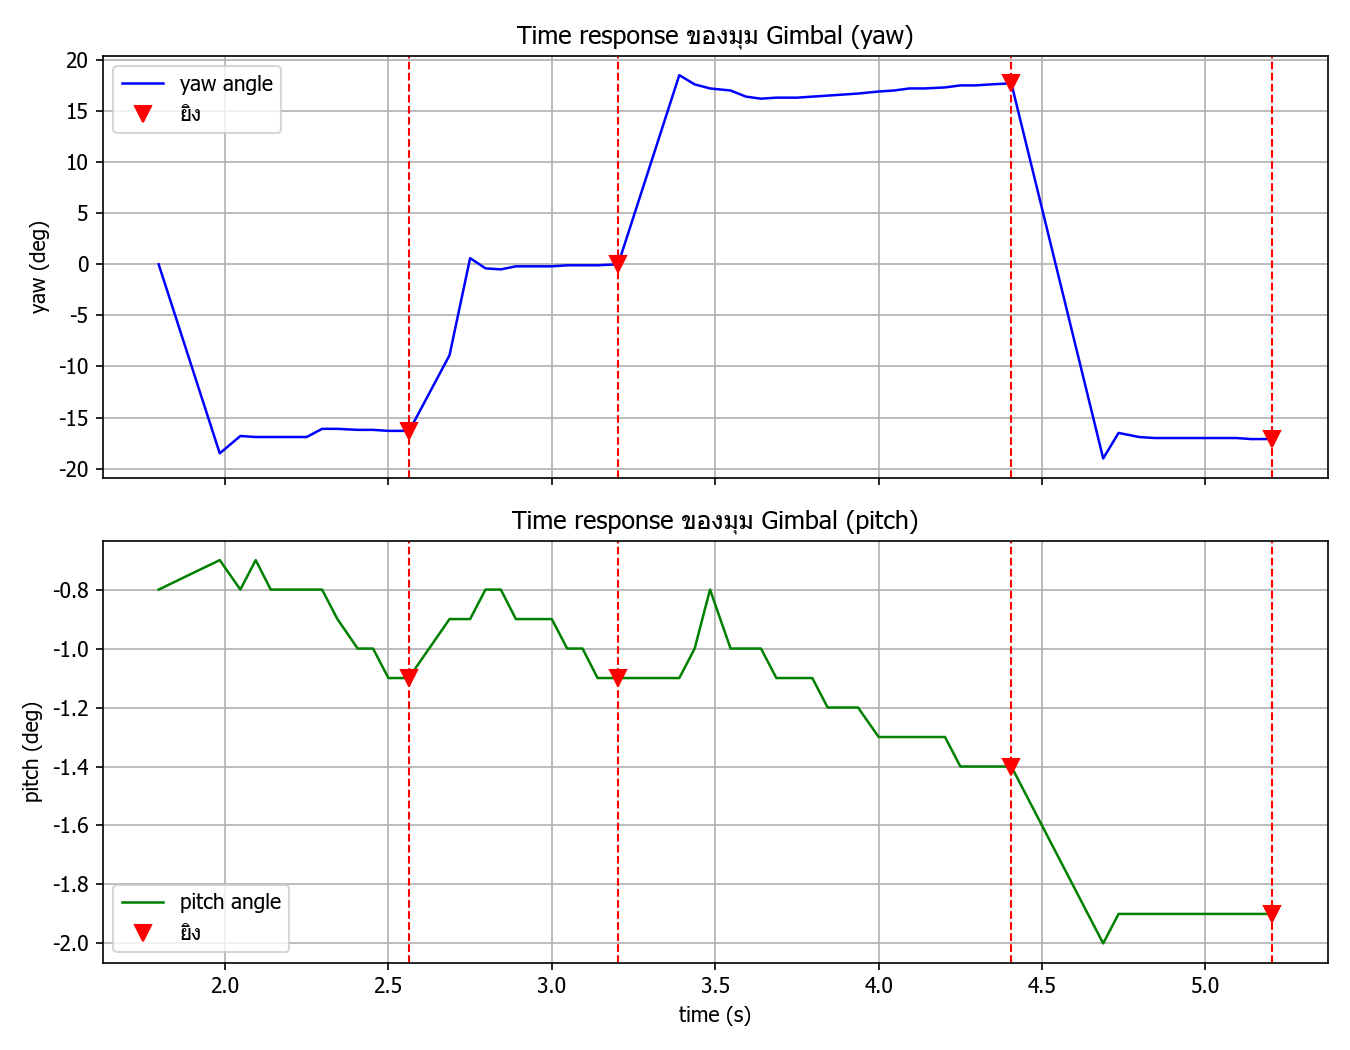

The data file committed next to this chart (first rows):
t_s, phase, target_id, yaw_angle_deg, pitch_angle_deg, marker_x, marker_y, yaw_error, pitch_error, yaw_speed_cmd, pitch_speed_cmd
1.797, SLEW_START, LEFT, 0.0, -0.8, , , , , , 
1.984, SLEW_END, LEFT, -18.5, -0.7, , , , , , 
1.984, AIM_LOST, LEFT, -18.5, -0.7, , , , , , 
2.047, AIM_LOST, LEFT, -16.8, -0.8, , , , , , 
2.094, AIM_LOST, LEFT, -16.9, -0.7, , , , , , 
2.14, AIM_LOST, LEFT, -16.9, -0.8, , , , , , 
2.187, AIM, LEFT, -16.9, -0.8, 0.6602, 0.5208, 0.1602, 0.02083, 12.81, -1.666
2.25, AIM, LEFT, -16.9, -0.8, 0.4914, 0.5167, -0.00859, 0.01667, -0.6872, -1.334
2.297, AIM, LEFT, -16.1, -0.8, 0.4914, 0.5167, -0.00859, 0.01667, -0.6872, -1.334
2.344, AIM, LEFT, -16.1, -0.9, 0.4914, 0.5167, -0.00859, 0.01667, -0.6872, -1.334
2.406, AIM, LEFT, -16.2, -1.0, 0.4852, 0.5139, -0.01484, 0.01389, -1.187, -1.111
2.453, AIM, LEFT, -16.2, -1.0, 0.4859, 0.5139, -0.01406, 0.01389, -1.125, -1.111
2.5, AIM, LEFT, -16.3, -1.1, 0.4859, 0.5139, -0.01406, 0.01389, -1.125, -1.111
2.562, FIRE, LEFT, -16.3, -1.1, , , , , , 
2.562, SLEW_START, MID, -16.4, -1.1, , , , , , 
2.687, SLEW_END, MID, -8.9, -0.9, , , , , , 
2.687, AIM, MID, -8.9, -0.9, 0.4883, 0.5111, -0.01172, 0.01111, -0.9376, -0.8888
2.75, AIM_LOST, MID, 0.6, -0.9, , , , , , 
2.797, AIM_LOST, MID, -0.4, -0.8, , , , , , 
2.844, AIM_LOST, MID, -0.5, -0.8, , , , , , 
2.89, AIM, MID, -0.2, -0.9, 0.4867, 0.5153, -0.01328, 0.01528, -1.062, -1.222
2.937, AIM, MID, -0.2, -0.9, 0.5148, 0.5153, 0.01484, 0.01528, 1.187, -1.222
3.0, AIM, MID, -0.2, -0.9, 0.5102, 0.5153, 0.01016, 0.01528, 0.8128, -1.222
3.047, AIM, MID, -0.1, -1.0, 0.5102, 0.5153, 0.01016, 0.01528, 0.8128, -1.222
3.094, AIM, MID, -0.1, -1.0, 0.5102, 0.5139, 0.01016, 0.01389, 0.8128, -1.111
3.14, AIM, MID, -0.1, -1.1, 0.5102, 0.5139, 0.01016, 0.01389, 0.8128, -1.111
3.203, FIRE, MID, 0.0, -1.1, , , , , , 
3.203, SLEW_START, RIGHT, 0.0, -1.1, , , , , , 
3.39, SLEW_END, RIGHT, 18.5, -1.1, , , , , , 
3.39, AIM_LOST, RIGHT, 18.5, -1.1, , , , , , 
3.437, AIM_LOST, RIGHT, 17.6, -1.0, , , , , , 
3.484, AIM, RIGHT, 17.2, -0.8, 0.3367, 0.5125, -0.1633, 0.0125, -13.06, -1
3.547, AIM, RIGHT, 17.0, -1.0, 0.3367, 0.5125, -0.1633, 0.0125, -13.06, -1
3.594, AIM, RIGHT, 16.4, -1.0, 0.5289, 0.5083, 0.02891, 0.00833, 2.313, -0.6664
3.64, AIM, RIGHT, 16.2, -1.0, 0.5258, 0.5097, 0.02578, 0.00972, 2.062, -0.7776
3.687, AIM, RIGHT, 16.3, -1.1, 0.5281, 0.5083, 0.02812, 0.00833, 2.25, -0.6664
3.75, AIM, RIGHT, 16.3, -1.1, 0.5367, 0.5069, 0.03672, 0.00694, 2.938, -0.5552
3.797, AIM, RIGHT, 16.4, -1.1, 0.5359, 0.5069, 0.03594, 0.00694, 2.875, -0.5552
3.844, AIM, RIGHT, 16.5, -1.2, 0.5352, 0.5056, 0.03516, 0.00556, 2.813, -0.4448
3.89, AIM, RIGHT, 16.6, -1.2, 0.5344, 0.5042, 0.03438, 0.00417, 2.75, -0.3336
3.937, AIM, RIGHT, 16.7, -1.2, 0.5344, 0.5042, 0.03438, 0.00417, 2.75, -0.3336
4.0, AIM, RIGHT, 16.9, -1.3, 0.5328, 0.5042, 0.03281, 0.00417, 2.625, -0.3336
4.047, AIM, RIGHT, 17.0, -1.3, 0.5305, 0.5042, 0.03047, 0.00417, 2.438, -0.3336
4.094, AIM, RIGHT, 17.2, -1.3, 0.5289, 0.5042, 0.02891, 0.00417, 2.313, -0.3336
4.14, AIM, RIGHT, 17.2, -1.3, 0.5273, 0.5028, 0.02734, 0.00278, 2.187, -0.2224
4.203, AIM, RIGHT, 17.3, -1.3, 0.5273, 0.5028, 0.02734, 0.00278, 2.187, -0.2224
4.25, AIM, RIGHT, 17.5, -1.4, 0.5273, 0.5028, 0.02734, 0.00278, 2.187, -0.2224
4.297, AIM, RIGHT, 17.5, -1.4, 0.525, 0.5014, 0.025, 0.00139, 2, -0.1112
4.344, AIM, RIGHT, 17.6, -1.4, 0.5242, 0.5014, 0.02422, 0.00139, 1.938, -0.1112
4.406, FIRE, RIGHT, 17.7, -1.4, , , , , , 
4.406, SLEW_START, LEFT, 17.7, -1.4, , , , , , 
4.687, SLEW_END, LEFT, -19.0, -2.0, , , , , , 
4.687, AIM_LOST, LEFT, -19.0, -2.0, , , , , , 
4.734, AIM_LOST, LEFT, -16.5, -1.9, , , , , , 
4.797, AIM_LOST, LEFT, -16.9, -1.9, , , , , , 
4.844, AIM_LOST, LEFT, -17.0, -1.9, , , , , , 
4.89, AIM, LEFT, -17.0, -1.9, 0.493, 0.4972, -0.00703, -0.00278, -0.5624, 0.2224
4.937, AIM, LEFT, -17.0, -1.9, 0.493, 0.4972, -0.00703, -0.00278, -0.5624, 0.2224
5.0, AIM, LEFT, -17.0, -1.9, 0.493, 0.4972, -0.00703, -0.00278, -0.5624, 0.2224
5.047, AIM, LEFT, -17.0, -1.9, 0.493, 0.4972, -0.00703, -0.00278, -0.5624, 0.2224
... 3 more rows
